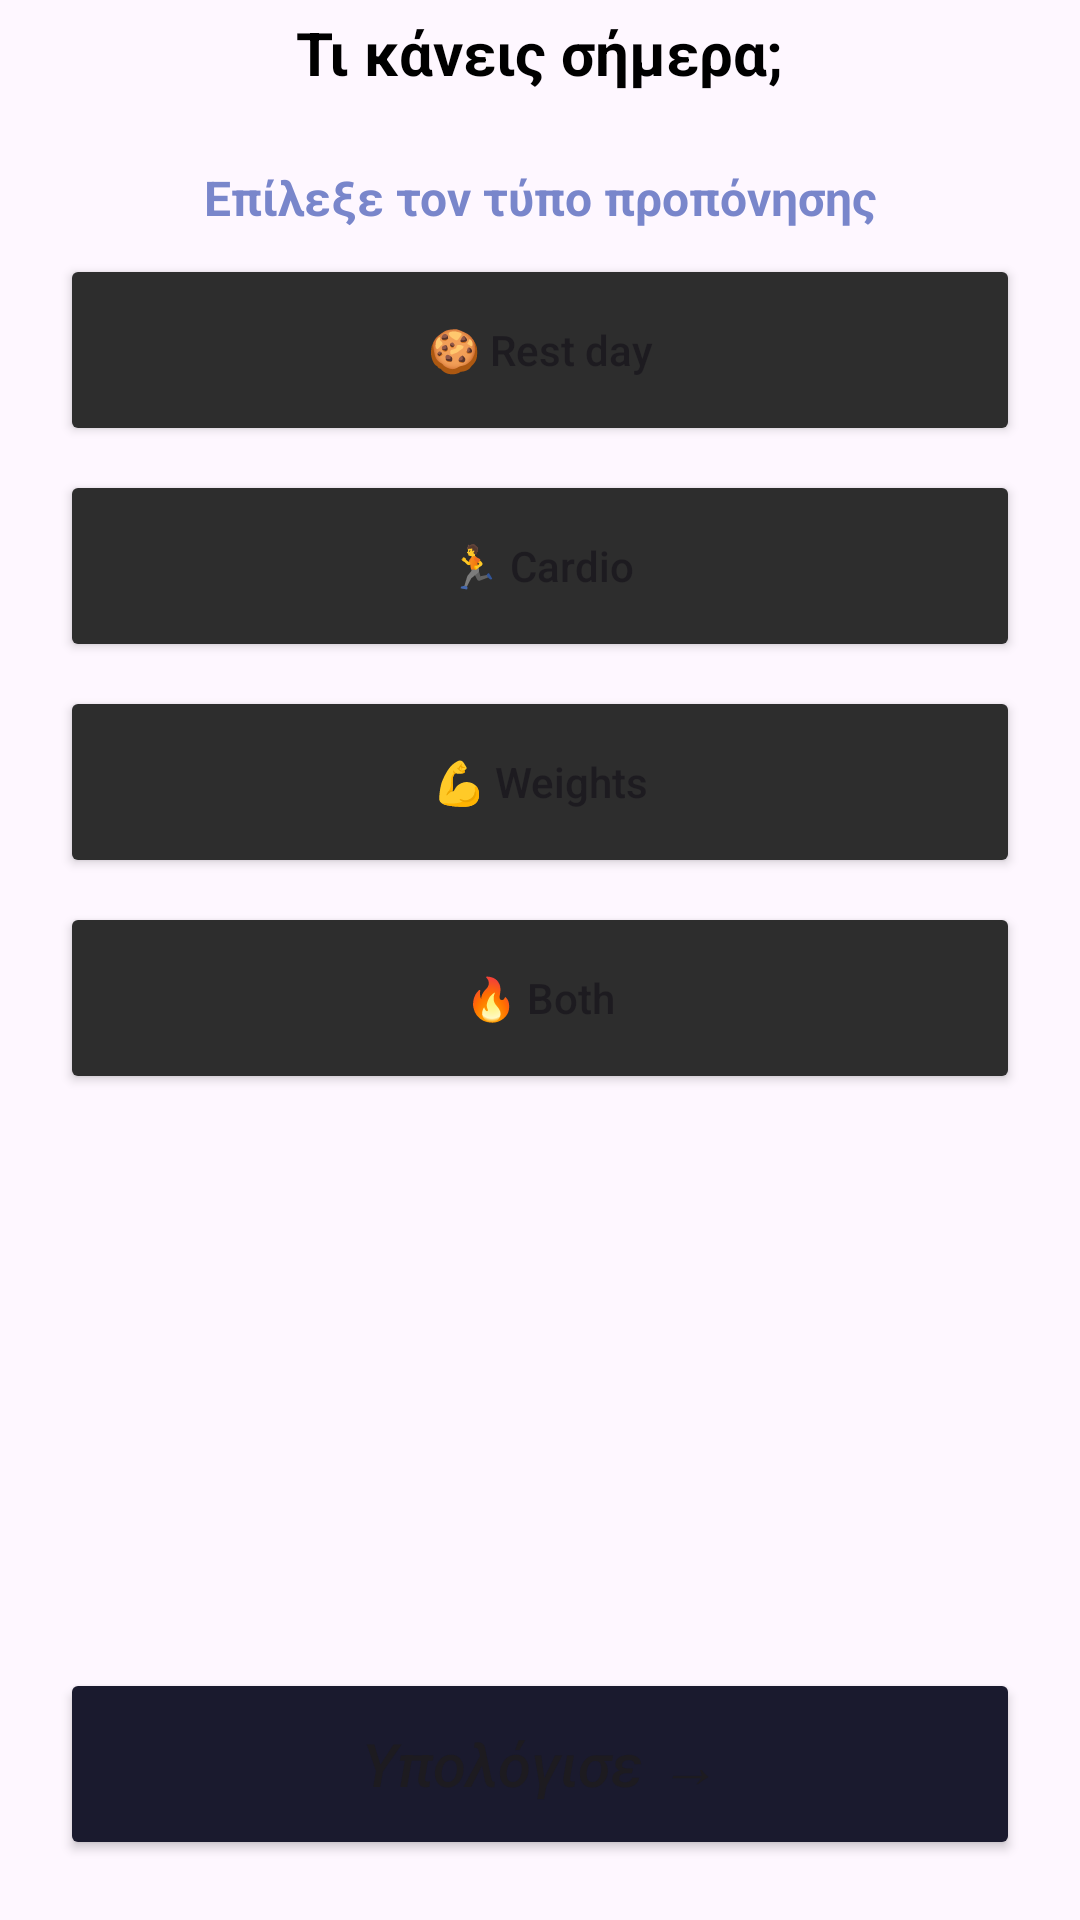

The Android layout XML behind this screen, and the referenced resources:
<!-- AndroidManifest.xml: application theme Theme.Refeeder -->
<!-- res/layout/activity_input.xml -->
<?xml version="1.0" encoding="utf-8"?>
<androidx.constraintlayout.widget.ConstraintLayout xmlns:android="http://schemas.android.com/apk/res/android"
    xmlns:app="http://schemas.android.com/apk/res-auto"
    android:id="@+id/main"
    android:layout_width="match_parent"
    android:layout_height="match_parent">

    <TextView
        android:id="@+id/textViewTitle"
        android:layout_width="wrap_content"
        android:layout_height="wrap_content"
        android:layout_marginTop="4dp"
        android:text="Τι κάνεις σήμερα;"
        android:textColor="@color/black"
        android:textSize="20sp"
        android:textStyle="bold"
        app:layout_constraintEnd_toEndOf="parent"
        app:layout_constraintStart_toStartOf="parent"
        app:layout_constraintTop_toTopOf="parent" />

    <TextView
        android:id="@+id/textViewSubtitle"
        android:layout_width="wrap_content"
        android:layout_height="wrap_content"
        android:layout_marginTop="24dp"
        android:text="Επίλεξε τον τύπο προπόνησης"
        android:textColor="#7986CB"
        android:textSize="16sp"
        android:textStyle="bold"
        app:layout_constraintEnd_toEndOf="parent"
        app:layout_constraintStart_toStartOf="parent"
        app:layout_constraintTop_toBottomOf="@+id/textViewTitle" />

    <Button
        android:id="@+id/buttonRestDay"
        android:layout_width="0dp"
        android:layout_height="64dp"
        android:layout_marginStart="20dp"
        android:layout_marginTop="8dp"
        android:layout_marginEnd="20dp"
        android:backgroundTint="#2D2D2D"
        android:text="🍪 Rest day"
        android:textAllCaps="false"
        app:cornerRadius="12dp"
        app:layout_constraintEnd_toEndOf="parent"
        app:layout_constraintStart_toStartOf="parent"
        app:layout_constraintTop_toBottomOf="@+id/textViewSubtitle" />

    <Button
        android:id="@+id/buttonCardio"
        android:layout_width="0dp"
        android:layout_height="64dp"
        android:layout_marginStart="20dp"
        android:layout_marginTop="8dp"
        android:layout_marginEnd="20dp"
        android:backgroundTint="#2D2D2D"
        android:text="🏃 Cardio"
        android:textAllCaps="false"
        app:cornerRadius="12dp"
        app:layout_constraintEnd_toEndOf="parent"
        app:layout_constraintStart_toStartOf="parent"
        app:layout_constraintTop_toBottomOf="@+id/buttonRestDay" />

    <Button
        android:id="@+id/buttonWeights"
        android:layout_width="0dp"
        android:layout_height="64dp"
        android:layout_marginStart="20dp"
        android:layout_marginTop="8dp"
        android:layout_marginEnd="20dp"
        android:backgroundTint="#2D2D2D"
        android:text="💪 Weights"
        android:textAllCaps="false"
        app:cornerRadius="12dp"
        app:layout_constraintEnd_toEndOf="parent"
        app:layout_constraintStart_toStartOf="parent"
        app:layout_constraintTop_toBottomOf="@+id/buttonCardio" />

    <Button
        android:id="@+id/buttonBoth"
        android:layout_width="0dp"
        android:layout_height="64dp"
        android:layout_marginStart="20dp"
        android:layout_marginTop="8dp"
        android:layout_marginEnd="20dp"
        android:backgroundTint="#2D2D2D"
        android:text="🔥 Both"
        android:textAllCaps="false"
        app:cornerRadius="12dp"
        app:layout_constraintEnd_toEndOf="parent"
        app:layout_constraintStart_toStartOf="parent"
        app:layout_constraintTop_toBottomOf="@+id/buttonWeights" />

    <Button
        android:id="@+id/buttonCalculate"
        android:layout_width="0dp"
        android:layout_height="64dp"
        android:layout_marginStart="20dp"
        android:layout_marginEnd="20dp"
        android:layout_marginBottom="20dp"
        android:backgroundTint="#1a1a2e"
        android:text="Υπολόγισε →"
        android:textAllCaps="false"
        android:textSize="20dp"
        android:textStyle="italic"
        app:cornerRadius="12dp"
        app:layout_constraintBottom_toBottomOf="parent"
        app:layout_constraintEnd_toEndOf="parent"
        app:layout_constraintStart_toStartOf="parent" />

</androidx.constraintlayout.widget.ConstraintLayout>
<!-- resources referenced by this layout -->
<resources>
  <style name="Theme.Refeeder" parent="Base.Theme.Refeeder" />
  <style name="Base.Theme.Refeeder" parent="Theme.Material3.DayNight.NoActionBar">
          
          
      </style>
  <!-- not gathered from this repository: default colours our renderer supplied (Android Studio template values) -->
  <color name="black">#FF000000</color>
</resources>
